Dataset: IOPA (GitHub, ayush490/IOPA). Classes: bitewing X-ray, dental caries, periapical X-ray, periodontal condition.

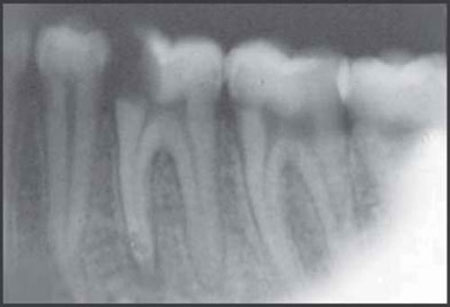
Label: dental caries

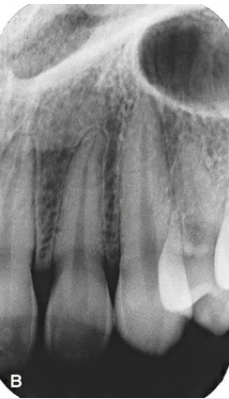
Label: periapical X-ray

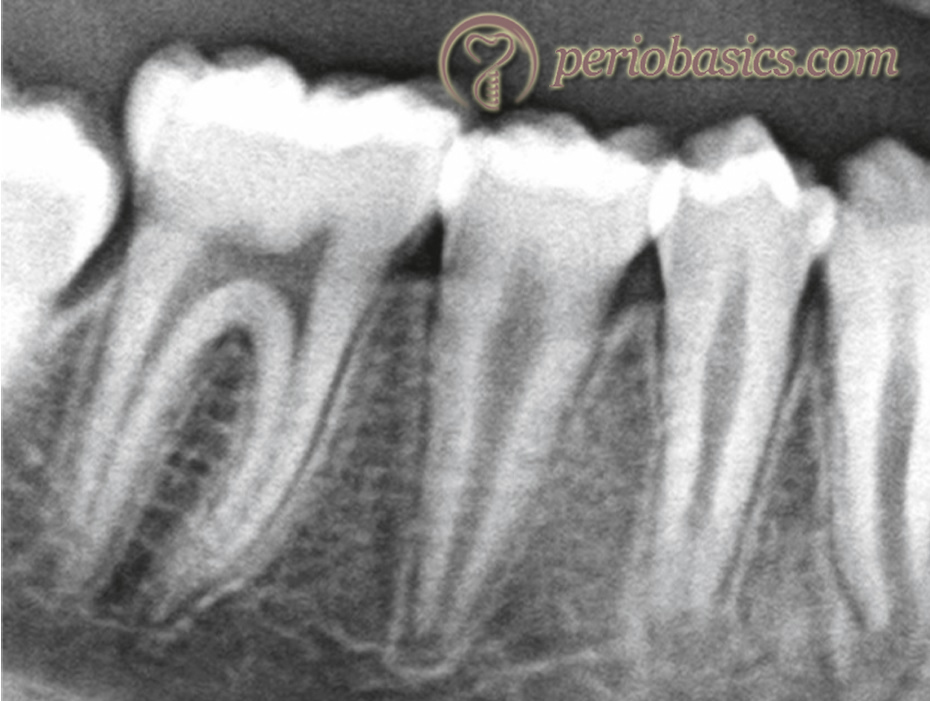
Label: periodontal condition

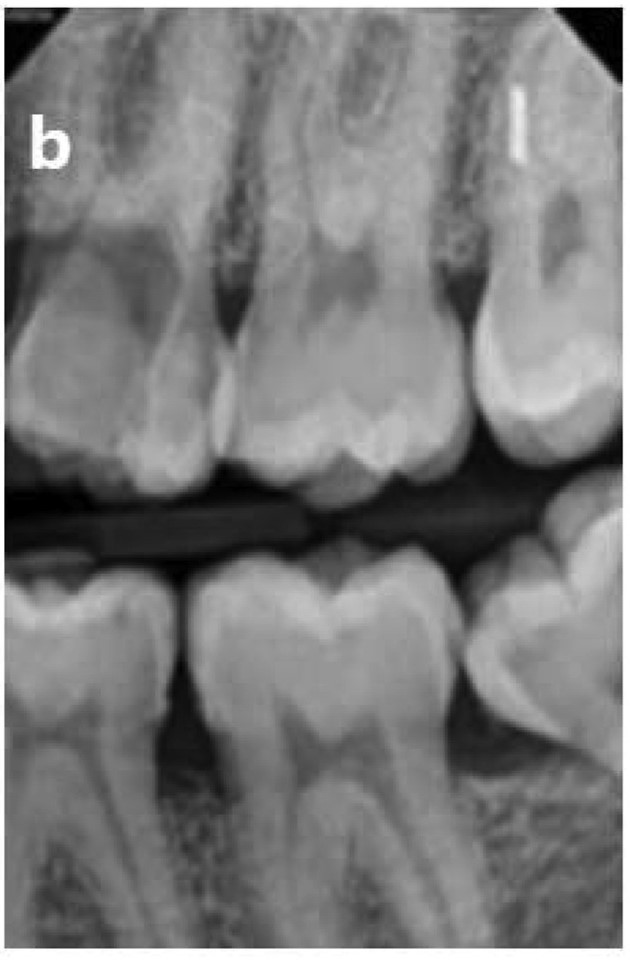
Label: bitewing X-ray

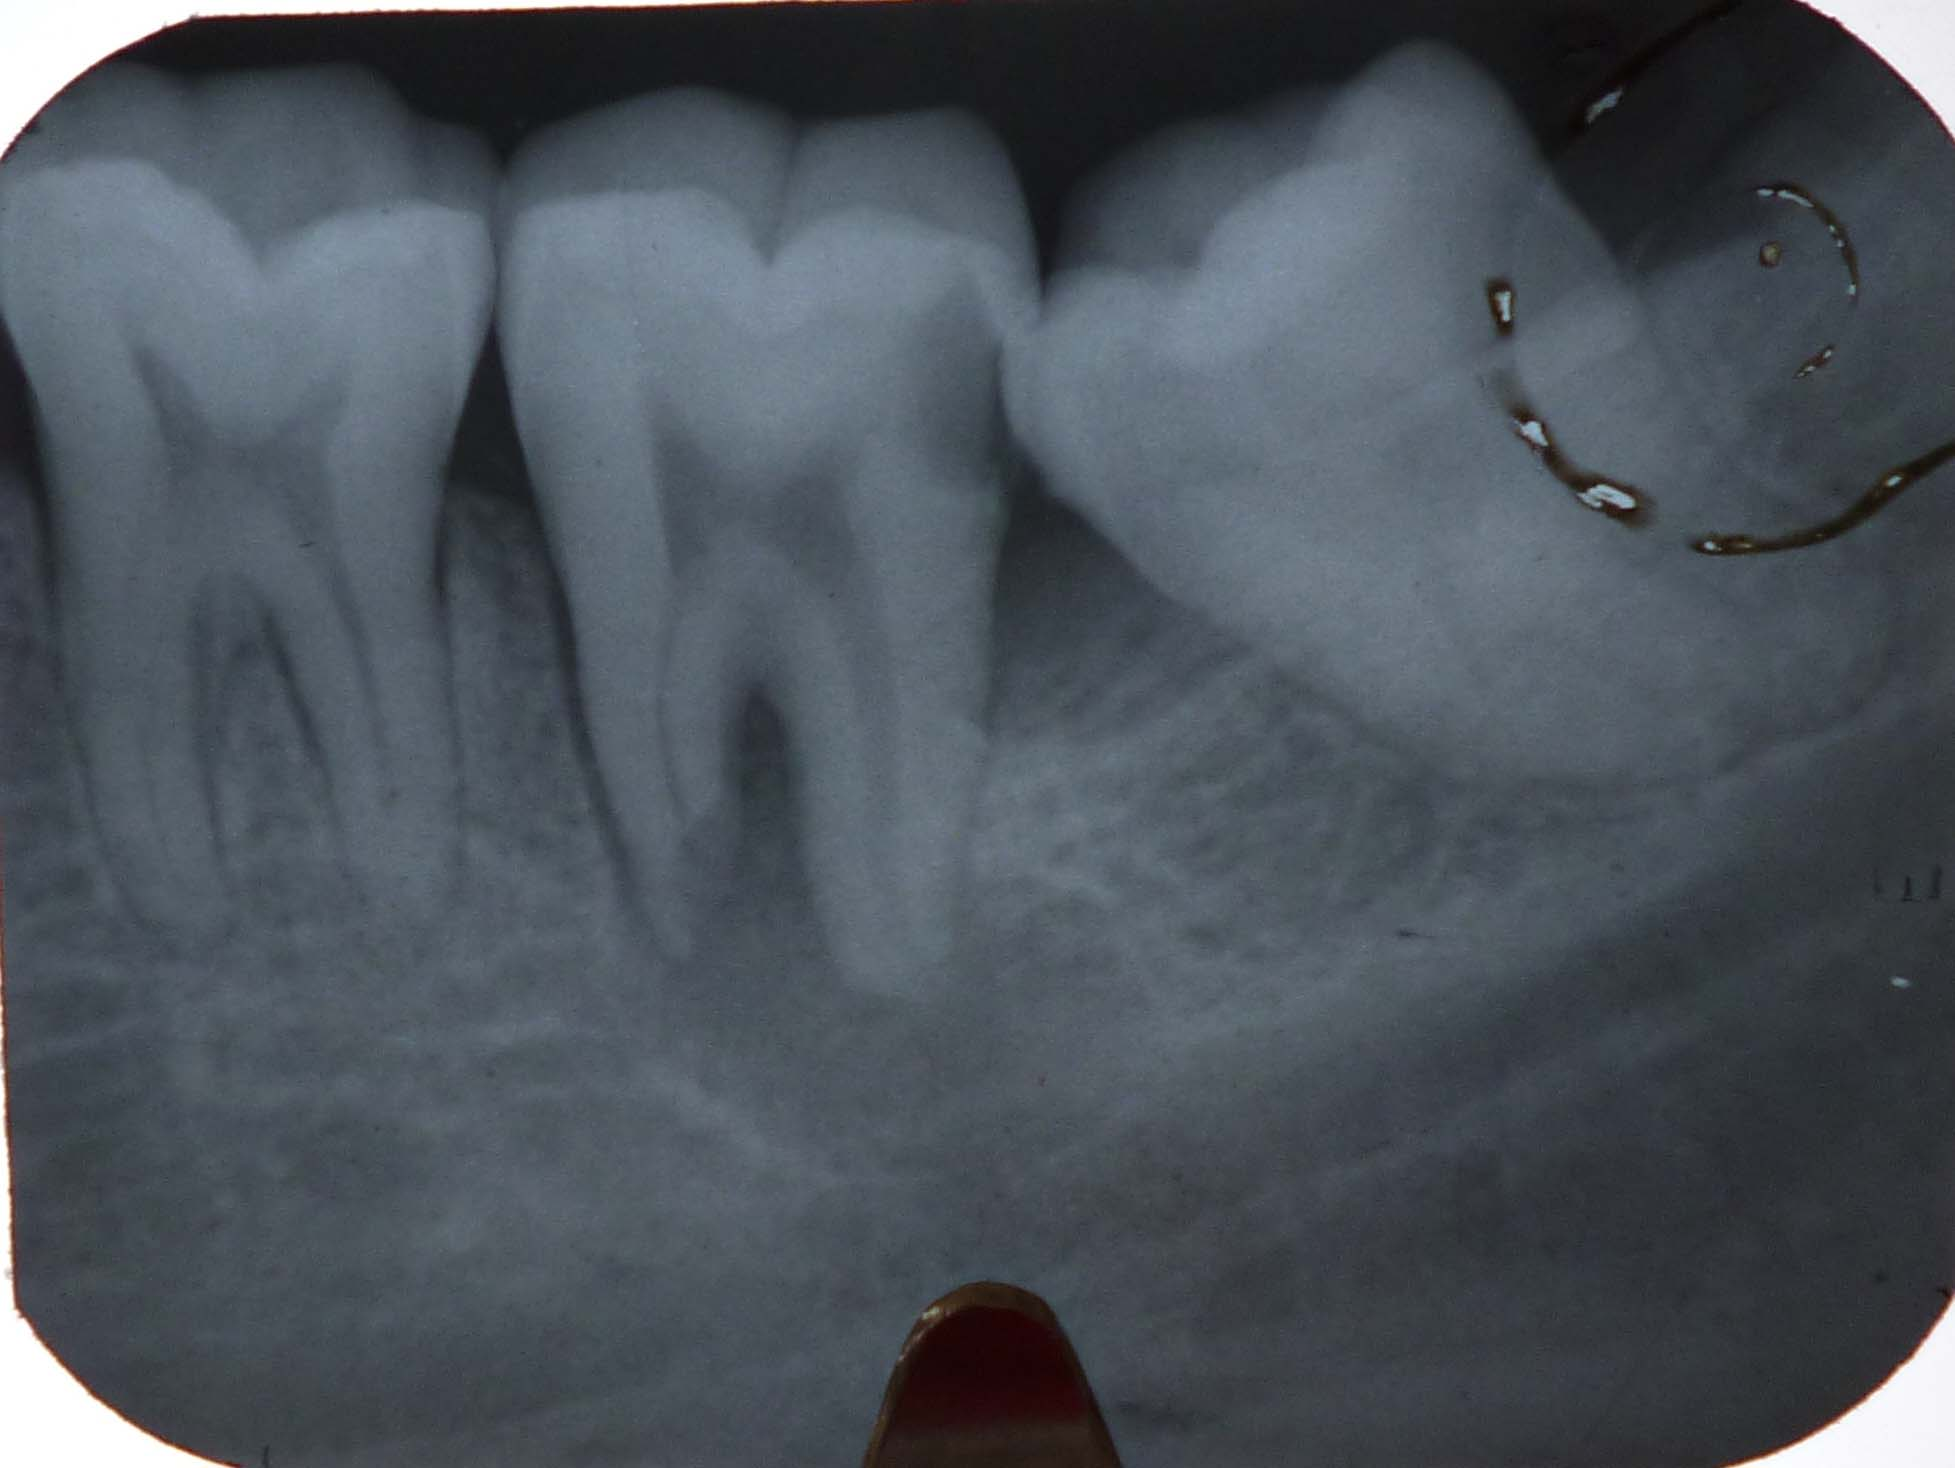
Label: dental caries

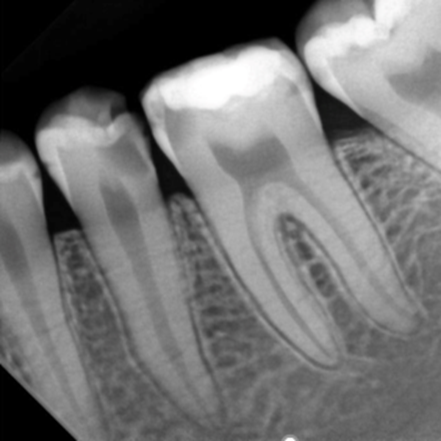
Label: periapical X-ray
